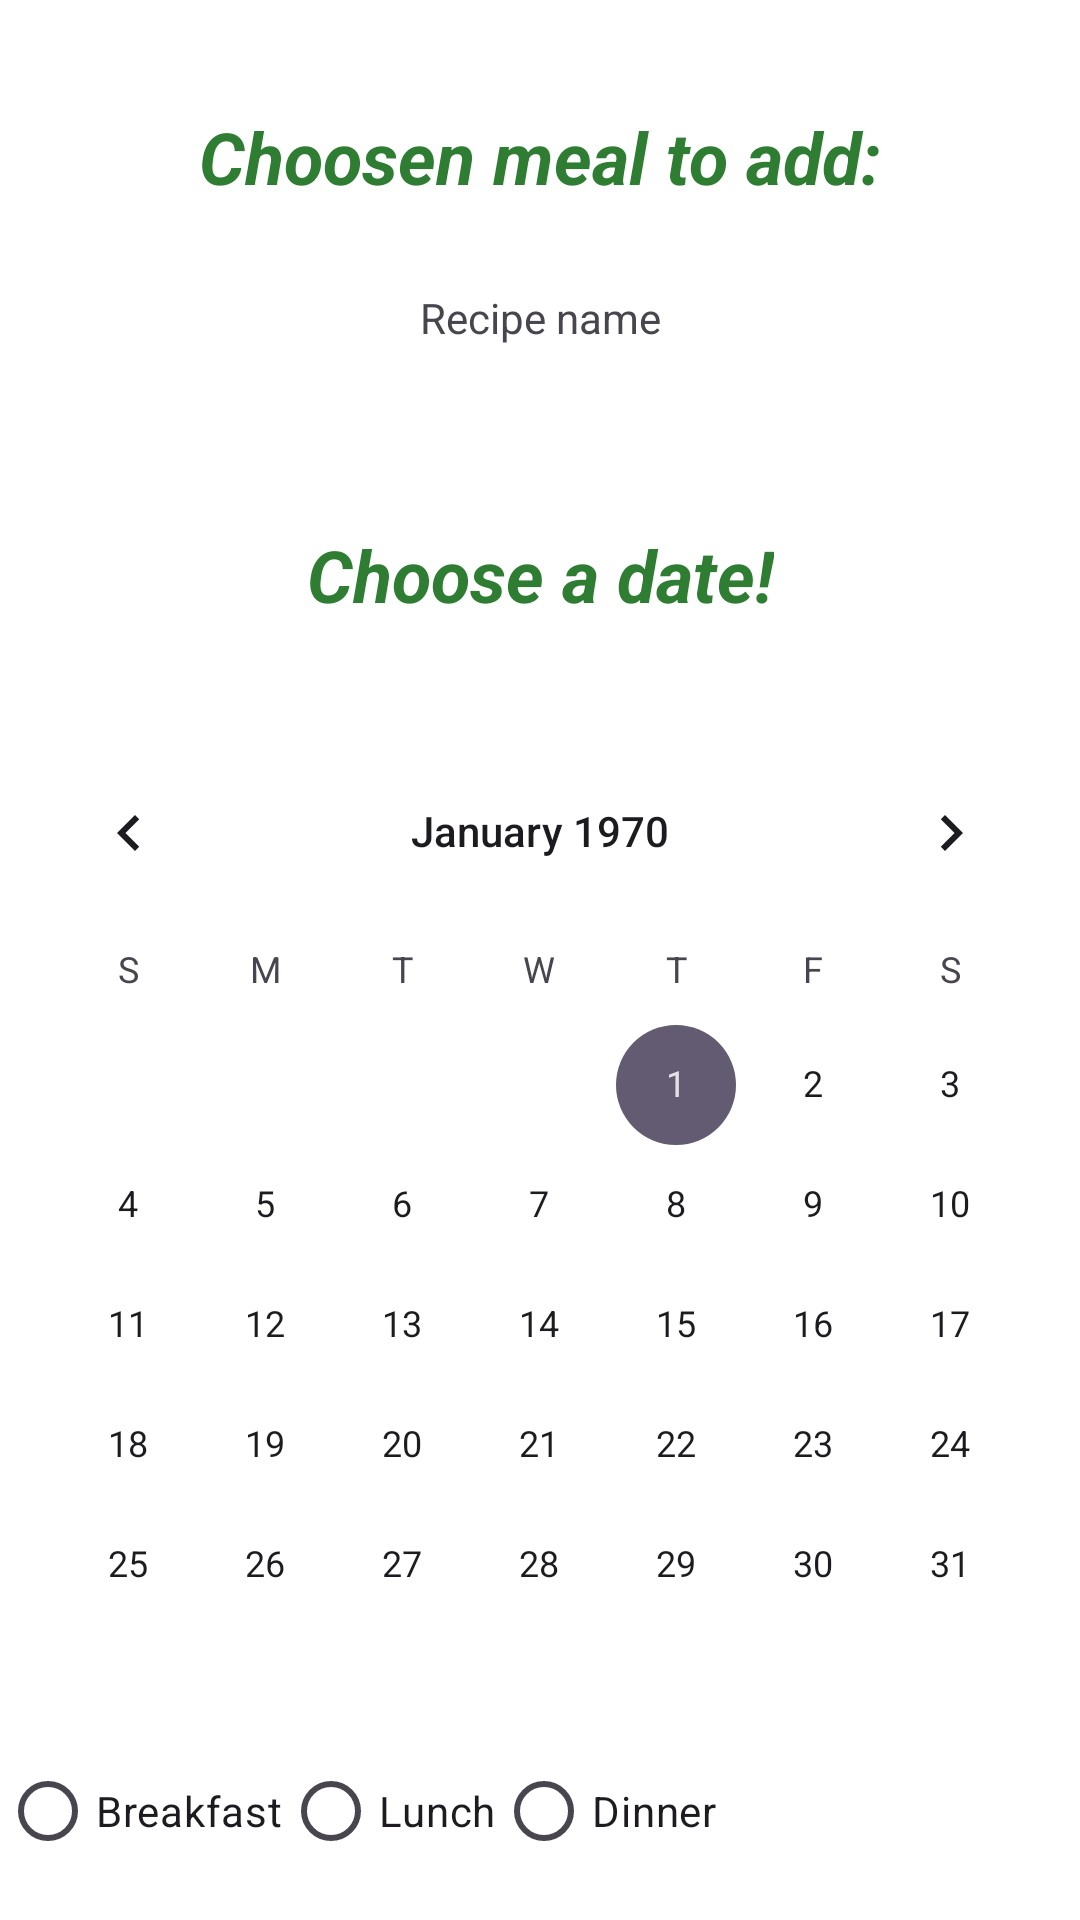

This screen was rendered from an Android layout file. Write that file and the resources it references.
<!-- AndroidManifest.xml: application theme Theme.Homepage20 -->
<!-- res/layout/activity_meal_planner.xml -->
<?xml version="1.0" encoding="utf-8"?>
<androidx.constraintlayout.widget.ConstraintLayout xmlns:android="http://schemas.android.com/apk/res/android"
    xmlns:app="http://schemas.android.com/apk/res-auto"
    xmlns:tools="http://schemas.android.com/tools"
    android:id="@+id/main"
    android:layout_width="match_parent"
    android:layout_height="match_parent"
    android:background="#FFFFFF"
    tools:context=".Meal_Planner">

    <TextView
        android:id="@+id/textView9"
        android:layout_width="0dp"
        android:layout_height="wrap_content"
        android:text="Choosen meal to add:"
        android:textAlignment="center"
        android:textColor="#2E7D32"
        android:textSize="24sp"
        android:textStyle="bold|italic"
        app:layout_constraintStart_toStartOf="parent"
        app:layout_constraintEnd_toEndOf="parent"
        app:layout_constraintTop_toTopOf="parent"
        android:layout_marginTop="36dp" />

    <TextView
        android:id="@+id/r_name"
        android:layout_width="wrap_content"
        android:layout_height="wrap_content"
        android:text="Recipe name"
        app:layout_constraintStart_toStartOf="parent"
        app:layout_constraintEnd_toEndOf="parent"
        app:layout_constraintTop_toBottomOf="@id/textView9"
        android:layout_marginTop="28dp" />

    <TextView
        android:id="@+id/textView8"
        android:layout_width="wrap_content"
        android:layout_height="wrap_content"
        android:text="Choose a date!"
        android:textColor="#2E7D32"
        android:textSize="24sp"
        android:textStyle="bold|italic"
        app:layout_constraintStart_toStartOf="parent"
        app:layout_constraintEnd_toEndOf="parent"
        app:layout_constraintTop_toBottomOf="@id/r_name"
        android:layout_marginTop="60dp" />

    <CalendarView
        android:id="@+id/calendarView"
        android:layout_width="0dp"
        android:layout_height="300dp"
        app:layout_constraintStart_toStartOf="parent"
        app:layout_constraintEnd_toEndOf="parent"
        app:layout_constraintTop_toBottomOf="@id/textView8"
        android:layout_marginTop="36dp" />

    <RadioGroup
        android:id="@+id/radioGroupMeal"
        android:layout_width="0dp"
        android:layout_height="wrap_content"
        android:orientation="horizontal"
        app:layout_constraintStart_toStartOf="parent"
        app:layout_constraintEnd_toEndOf="parent"
        app:layout_constraintTop_toBottomOf="@id/calendarView"
        android:layout_marginTop="36dp">

        <RadioButton
            android:id="@+id/radioButtonBreakfast"
            android:layout_width="wrap_content"
            android:layout_height="wrap_content"
            android:text="Breakfast" />

        <RadioButton
            android:id="@+id/radioButtonLunch"
            android:layout_width="wrap_content"
            android:layout_height="wrap_content"
            android:text="Lunch" />

        <RadioButton
            android:id="@+id/radioButtonDinner"
            android:layout_width="wrap_content"
            android:layout_height="wrap_content"
            android:text="Dinner" />
    </RadioGroup>

    <Button
        android:id="@+id/add_meal"
        android:layout_width="wrap_content"
        android:layout_height="wrap_content"
        android:text="Add to meal plan"
        app:layout_constraintStart_toStartOf="parent"
        app:layout_constraintEnd_toEndOf="parent"
        app:layout_constraintTop_toBottomOf="@id/radioGroupMeal"
        android:layout_marginTop="32dp" />

</androidx.constraintlayout.widget.ConstraintLayout>
<!-- resources referenced by this layout -->
<resources>
  <style name="Theme.Homepage20" parent="Base.Theme.Homepage20" />
  <style name="Base.Theme.Homepage20" parent="Theme.Material3.DayNight.NoActionBar">
          
          
      </style>
</resources>
